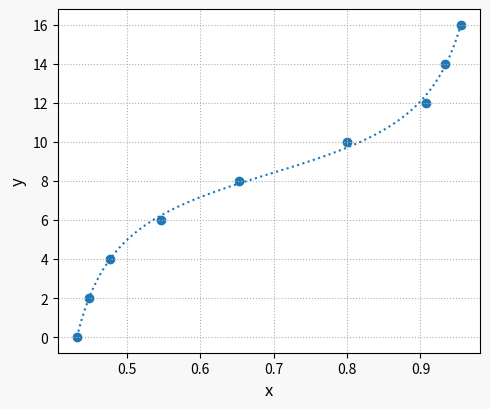

Write the Python code that produced this figure.
""" post_fit_tan.py 

This code shows how to fit a tangent function to (x, y) data points.
There's also an option to use a cubic function, just for comparison.

For more details go to my post:
https://thingsdaq.org/2022/12/29/curve-fitting-with-tangent-and-inverse-tangent/

[redacted]
    rev 0.0.1
    2022-12-29

"""
# Importing modules and classes
import numpy as np
import matplotlib.pyplot as plt
from scipy.optimize import curve_fit

# Defining function to generate Matplotlib figure with axes
def make_fig():
    #
    # Creating figure
    fig = plt.figure(
        figsize=(5, 4.2),
        facecolor='#f8f8f8',
        tight_layout=True)
    # Adding and configuring axes
    ax = fig.add_subplot(
        facecolor='#ffffff',
        )
    ax.grid(
    linestyle=':',
    )
    # Returning axes handle
    return ax

# Defining parametrized function options
# 0 -> tangent
# 1 -> cubic
option = 0
if option == 0:
    def f(x, k, w, x0, y0):
        return k * np.tan(w*(x-x0)) + y0
else:
    def f(x, k, w, x0, y0):
        return k*(x-x0)**3 + w*(x-x0) + y0

# Defining data points
xdata = [0.432, 0.448, 0.477, 0.547, 0.653, 0.800, 0.908, 0.933, 0.955]
ydata = [0, 2, 4, 6, 8, 10, 12, 14, 16]

# Estimating initial parameter values
p0 = [1, 1]
p0.append(0.5*(max(xdata)+min(xdata)))
p0.append(0.5*(max(ydata)+min(ydata)))
# Fitting data
output = curve_fit(f, xdata, ydata, p0=p0, full_output=True)
# Extracting relevant information from output
copt = output[0]
res = output[2]['fvec']
numeval = output[2]['nfev']
msg = output[3]

# Plotting data and fitted function
xi = np.linspace(min(xdata), max(xdata), 100)
yi = f(xi, *copt)
ax = make_fig()
ax.set_xlabel('x', fontsize=12)
ax.set_ylabel('y', fontsize=12)
ax.scatter(xdata, ydata)
ax.plot(xi, yi, linestyle=':')

# Calculating residual sum of squares (RSS)
rss = np.sum(res**2)
# Calculating root mean squared error (RMSE) from RSS
rmse = np.sqrt(rss/len(ydata))
# Calculating R-square
r2 = 1 - rss/np.sum((ydata-np.mean(ydata))**2)
# Displaying fit info
print('Found solution in {:d} function evaluations.'.format(numeval))
print(msg)
print('R-square = {:1.4f}, RMSE = {:1.4f}'.format(r2, rmse))
print('')
print('Coefficients:')
print('  k  = {:1.3f}'.format(copt[0]))
print('  w  = {:1.3f}'.format(copt[1]))
print('  x0 = {:1.3f}'.format(copt[2]))
print('  y0 = {:1.3f}'.format(copt[3]))
